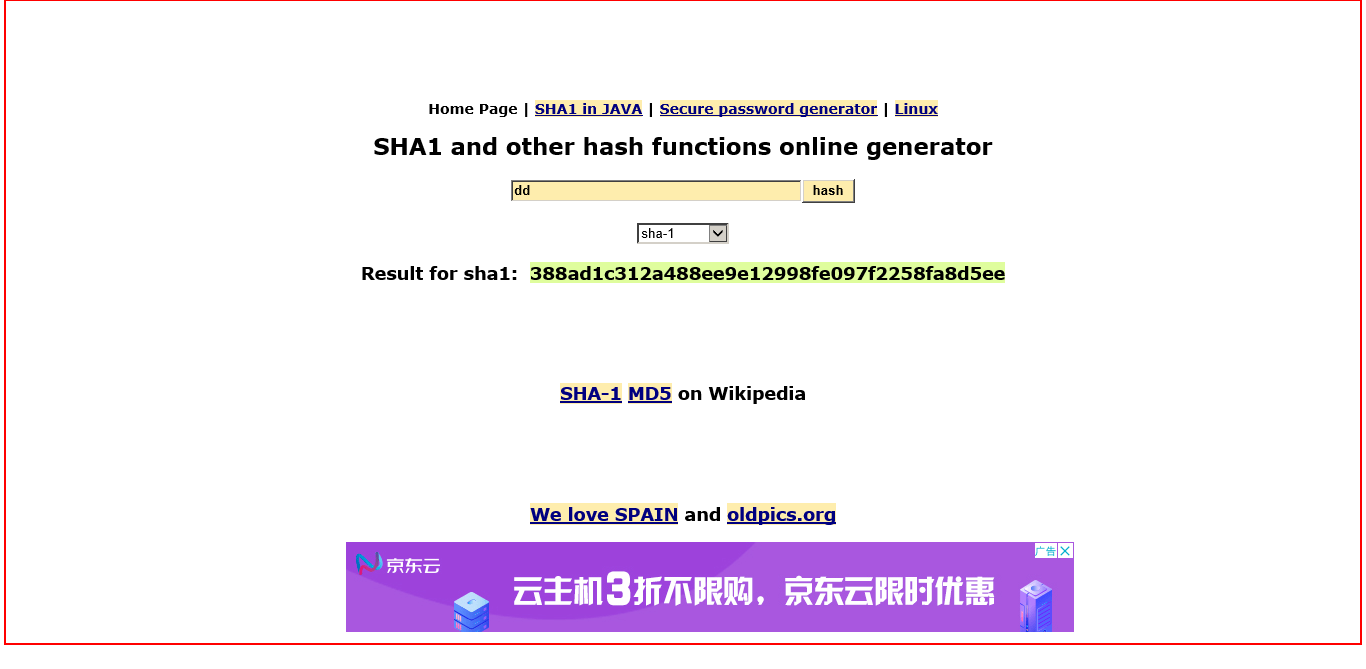
Task: Robotic Enterprise Framework
Workflow: SHA1Online_GetHashCode

Step 1: find the html in window 'SHA1 online'

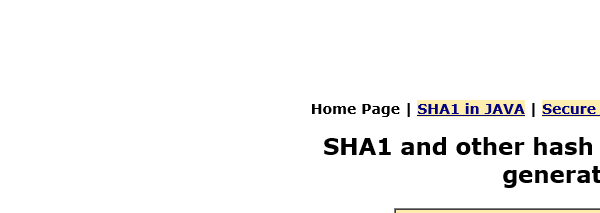
Step 2 [then]: Attach Browser 'iexplore.exe SHA1' in window 'SHA1 online'

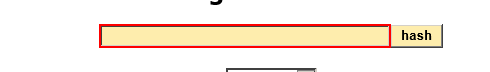
Step 3 [then]: type [in_Formula] into the text box

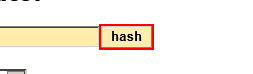
Step 4: click on the text box

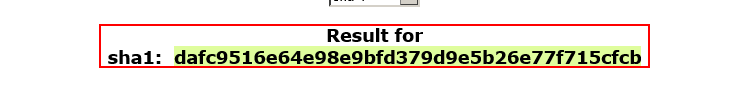
Step 5: find the paragraph

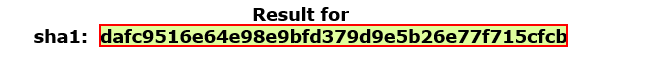
Step 6: get-text from the element